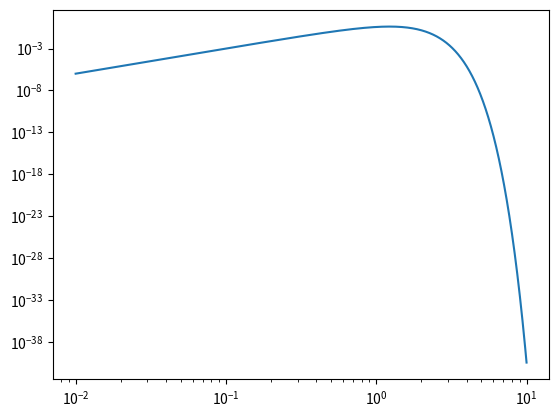

Recreate this plot in Python.
import matplotlib.pyplot as plt
import numpy as np

# Parameters
#----------------------------------------------------
coeff = 0.966
couf = 1./3.3

# Inflaton field
#----------------------------------------------------
phi = np.linspace( 0.01, 10.0, 1000)

# Inflaton potential
#----------------------------------------------------
#V = 0.5*pow(phi,2.)+coeff*couf*phi*np.sin(phi/couf)
V = np.exp(-phi*phi)*phi*phi*phi
plt.plot(phi, V)
plt.yscale('log')
plt.xscale('log')
plt.show()

# Others
#-------------------------------------------------------
'''
phi=3.3
hubble=(phi**2.)/((phi**2.)+0.25)-A*(phi-phi0)/( 1. + (((phi-phi0)**2.)/(2.*(sigma**2.))) )
print(hubble)

dV=0.5*phi/(((phi**2.)+0.25)**2.)-A*(1.-0.5*((phi-phi0)**2.)/(sigma**2.))/((1.+0.5*((phi-phi0)**2.)/(sigma**2.))**2.)
print(dV/(3.*hubble))
print(dV/(3.*(hubble**2.)))'''
